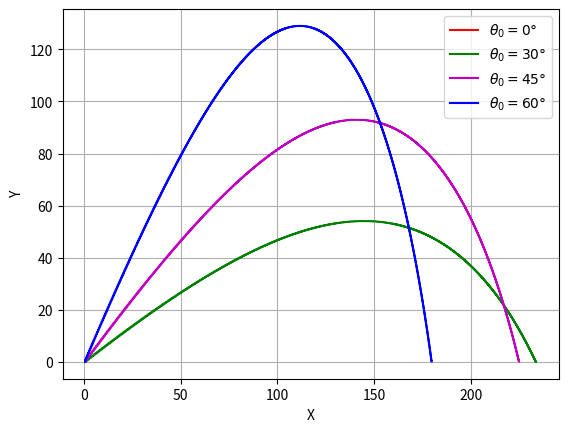

The script that saved this image:
# -*- coding: utf-8 -*-
"""
Created on Tue Aug 27 19:59:31 2019

[redacted]
"""
import math
from mpl_toolkits.mplot3d import Axes3D
import matplotlib.pyplot as plt
fig=plt.figure()
ax=fig.add_subplot(111)
#, projection='3d')


cd=0.006
cm=0.0004
t=0.0
tmax=12.0
dt=0.01
v=[[100.0*math.cos(0),0.0*math.sin(0),0.0],[100.0*math.cos(math.pi/6),100*math.sin(math.pi/6),0.0],[100.0*math.cos(math.pi/4),100.0*math.sin(math.pi/4),0.0],[100.0*math.cos(math.pi/3),100.0*math.sin(math.pi/3),0.0]]
#v=[[100.0*math.cos(math.pi/4),100.0*math.sin(math.pi/4),0.0],[100.0*math.cos(math.pi/4),100.0*math.sin(math.pi/4),0.0],[100.0*math.cos(math.pi/4),100.0*math.sin(math.pi/4),0.0],[100.0*math.cos(math.pi/4),100.0*math.sin(math.pi/4),0.0]]
x=[[0.0,0.0,0.0],[0.0,0.0,0.0],[0.0,0.0,0.0],[0.0,0.0,0.0]]
g=[[0.0,-9.8,0.0],[0.0,-9.8,0.0],[0.0,-9.8,0.0],[0.0,-9.8,0.0]]
w=[[0.0,100.0,0.0],[0.0,100.0,0.0],[0.0,100.0,0.0],[0.0,100.0,10.0]]
a=[[0.0,0.0,0.0],[0.0,0.0,0.0],[0.0,0.0,0.0],[0.0,0.0,0.0]]
wxv=[[0.0,0.0,0.0],[0.0,0.0,0.0],[0.0,0.0,0.0],[0.0,0.0,0.0]]
modv=[0.0,0.0,0.0,0.0]

for i in range(4): 
    modv[i]=math.sqrt(v[i][0]*v[i][0]+v[i][1]*v[i][1]+v[i][2]*v[i][2])
    wxv[i]=[(w[i][1]*v[i][2]-w[i][2]*v[i][1]),(w[i][2]*v[i][0]-w[i][0]*v[i][2]),(w[i][0]*v[i][1]-w[i][1]*v[i][0])]
    a[i]=[(g[i][0]-cd*modv[i]*v[i][0]+cm*wxv[i][0]),(g[i][1]-cd*modv[i]*v[i][1]+cm*wxv[i][1]),(g[i][2]-cd*modv[i]*v[i][2]+cm*wxv[i][2])]
ex=[[],[],[],[]]
ey=[[],[],[],[]]
ez=[[],[],[],[]]
while t<tmax:
    for i in range(4):
        for j in range(3):
            v[i][j] = v[i][j] + a[i][j]*dt
            x[i][j] = x[i][j] + v[i][j]*dt
            if x[i][1] < 0.0:
                break
            else:
                ex[i].append(x[i][0])
                ey[i].append(x[i][1])
                ez[i].append(x[i][2])
                modv[i]=math.sqrt(v[i][0]*v[i][0]+v[i][1]*v[i][1]+v[i][2]*v[i][2])
                wxv[i]=[(w[i][1]*v[i][2]-w[i][2]*v[i][1]),(w[i][2]*v[i][0]-w[i][0]*v[i][2]),(w[i][0]*v[i][1]-w[i][1]*v[i][0])]
                a[i]=[(g[i][0]-cd*modv[i]*v[i][0]+cm*wxv[i][0]),(g[i][1]-cd*modv[i]*v[i][1]+cm*wxv[i][1]),(g[i][2]-cd*modv[i]*v[i][2]+cm*wxv[i][2])]

    print (x)
    t=t+dt
#ax.plot(ex[0],ey[0],ez[0], c='r', label= r'$$')    
#ax.plot(ex[1],ey[1],ez[1], c='g', label= r'$\omega$ paralelo a g')
#ax.plot(ex[2],ey[2],ez[2], c='m', label= r'$\omega$ antiparalelo a g')
#ax.plot(ex[3],ey[3],ez[3], c='b', label= r'$\omega$ pararelo ao eixo z')
ax.plot(ex[0],ey[0], c='r', label= r'$\theta_0 = 0°$')    
ax.plot(ex[1],ey[1],c='g', label= r'$\theta_0 = 30°$')
ax.plot(ex[2],ey[2],c='m', label= r'$\theta_0 = 45°$')
ax.plot(ex[3],ey[3],c='b', label= r'$\theta_0 = 60°$')
ax.legend()
ax.grid()
#plt.title("Efeito Magnus")
ax.set_xlabel('X')
ax.set_ylabel('Y')
#ax.set_zlabel('Z')
plt.show()